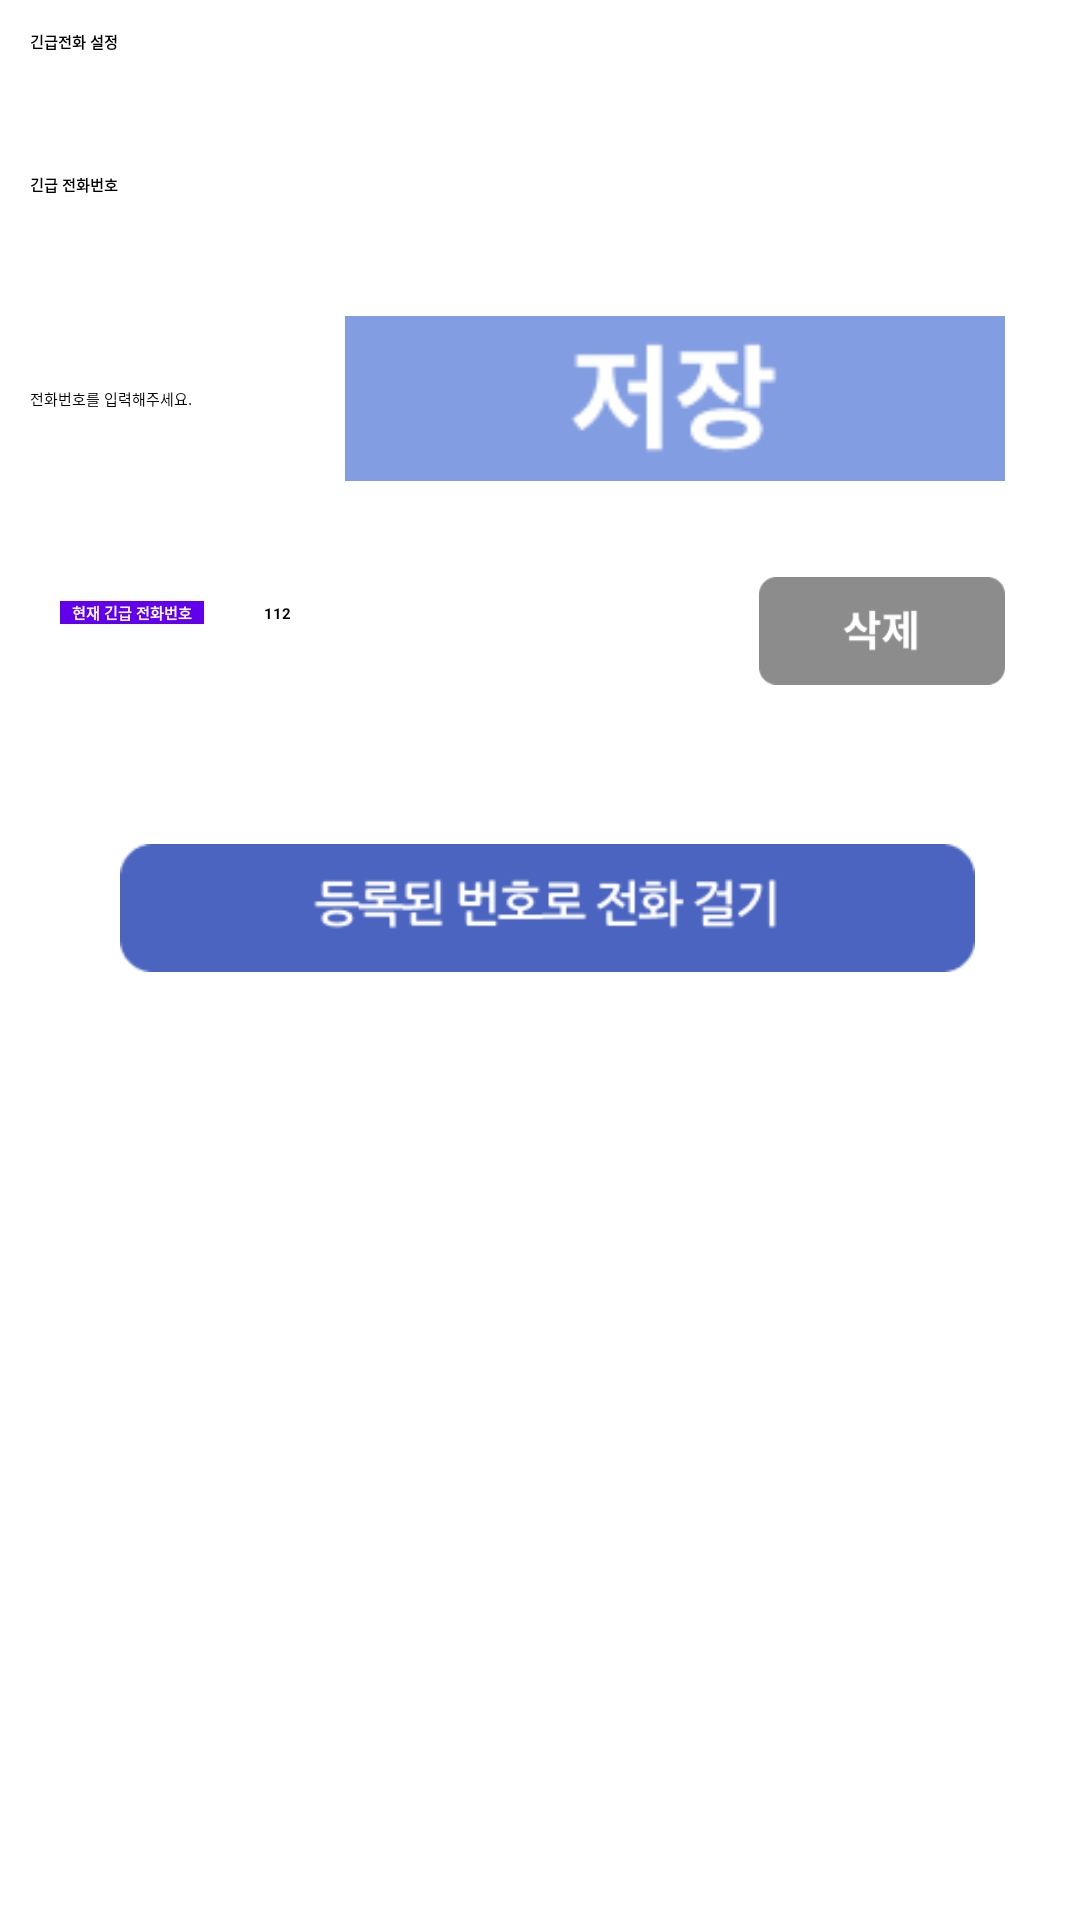

Produce the Android XML layout that renders to this screen, including the resource entries it uses.
<!-- AndroidManifest.xml: application theme Theme.GGMap.Splash -->
<!-- res/layout/activity_emergency_call.xml -->
<?xml version="1.0" encoding="utf-8"?>
<LinearLayout xmlns:android="http://schemas.android.com/apk/res/android"
    xmlns:tools="http://schemas.android.com/tools"
    android:layout_width="match_parent"
    android:layout_height="match_parent"
    android:orientation="vertical"
    tools:context=".EmergencyCallActivity">

    <LinearLayout
        android:layout_width="match_parent"
        android:layout_height="wrap_content"
        android:layout_marginTop="10dp"
        android:layout_marginStart="10dp"
        android:orientation="horizontal">

        <TextView
            android:layout_width="wrap_content"
            android:layout_height="wrap_content"
            android:textColor="@color/black"
            android:textStyle="bold"
            android:text="긴급전화 설정" />
    </LinearLayout>

    <LinearLayout
        android:layout_width="match_parent"
        android:layout_height="wrap_content"
        android:layout_marginTop="40dp"
        android:layout_marginStart="10dp"
        android:orientation="horizontal">

        <TextView
            android:layout_width="wrap_content"
            android:layout_height="wrap_content"
            android:textStyle="bold"
            android:textColor="@color/black"
            android:text="긴급 전화번호 " />

    </LinearLayout>

    <LinearLayout
        android:layout_width="match_parent"
        android:layout_height="wrap_content"
        android:layout_marginTop="40dp"
        android:layout_marginStart="10dp"
        android:orientation="horizontal">

        <EditText
            android:id="@+id/et_phone_num"
            android:layout_width="wrap_content"
            android:layout_height="wrap_content"
            android:layout_gravity="center_vertical"
            android:inputType="number"
            android:hint="전화번호를 입력해주세요."
            android:ems="15"/>

        <ImageButton
            android:id="@+id/btn_phone_save"
            android:layout_width="50dp"
            android:layout_height="55dp"
            android:layout_gravity="center"
            android:layout_weight="1"
            android:elevation="3dp"
            android:padding="10dp"
            android:layout_marginRight="15dp"
            android:layout_marginLeft="5dp"
            android:scaleType="centerCrop"
            android:src="@drawable/btn_save"
            android:onClick="onButtonClick"/>

    </LinearLayout>

    <LinearLayout
        android:layout_width="match_parent"
        android:layout_height="wrap_content"
        android:layout_marginTop="10dp"
        android:layout_marginStart="10dp"
        android:orientation="horizontal">



    </LinearLayout>

    <LinearLayout
        android:layout_width="match_parent"
        android:layout_height="wrap_content"
        android:layout_marginTop="15dp"
        android:layout_marginStart="10dp"
        android:orientation="horizontal">

        <TextView
            android:layout_width="wrap_content"
            android:layout_height="wrap_content"
            android:layout_marginTop="15dp"
            android:layout_marginLeft="10dp"
            android:background="@color/purple_500"
            android:text="   현재 긴급 전화번호   "
            android:textColor="@color/white"
            android:textStyle="bold" />

        <TextView
            android:id="@+id/tv_phone_num"
            android:layout_width="150dp"
            android:layout_height="wrap_content"
            android:layout_marginLeft="20dp"
            android:layout_marginTop="15dp"
            android:textStyle="bold"
            android:textColor="@color/black"
            android:text="112" />

        <ImageButton
            android:id="@+id/btn_phone_del"
            android:layout_width="50dp"
            android:layout_height="50dp"
            android:layout_gravity="center"
            android:layout_weight="1"
            android:elevation="3dp"
            android:padding="10dp"
            android:layout_marginRight="15dp"
            android:layout_marginLeft="5dp"
            android:scaleType="centerCrop"
            android:src="@drawable/btn_delete" />

    </LinearLayout>

    <LinearLayout
        android:layout_width="match_parent"
        android:layout_height="wrap_content"
        android:layout_marginTop="40dp"
        android:layout_marginStart="10dp"
        android:orientation="horizontal">

        <ImageButton
            android:id="@+id/btn_baro_call"
            android:layout_width="50dp"
            android:layout_height="55dp"
            android:layout_gravity="center"
            android:layout_weight="1"
            android:elevation="3dp"
            android:padding="10dp"
            android:layout_marginRight="25dp"
            android:layout_marginLeft="20dp"
            android:scaleType="centerCrop"
            android:src="@drawable/btn_baro_tel" />

    </LinearLayout>


</LinearLayout>
<!-- resources referenced by this layout -->
<resources>
  <!-- drawable btn_baro_tel: png bitmap (drawable, 3557 bytes) -->
  <!-- drawable btn_delete: png bitmap (drawable, 1750 bytes) -->
  <!-- drawable btn_save: png bitmap (drawable, 2211 bytes) -->
  <!-- not gathered from this repository: default colours our renderer supplied (Android Studio template values) -->
  <color name="purple_500">#FF6200EE</color>
  <color name="black">#FF000000</color>
  <color name="white">#FFFFFFFF</color>
</resources>
